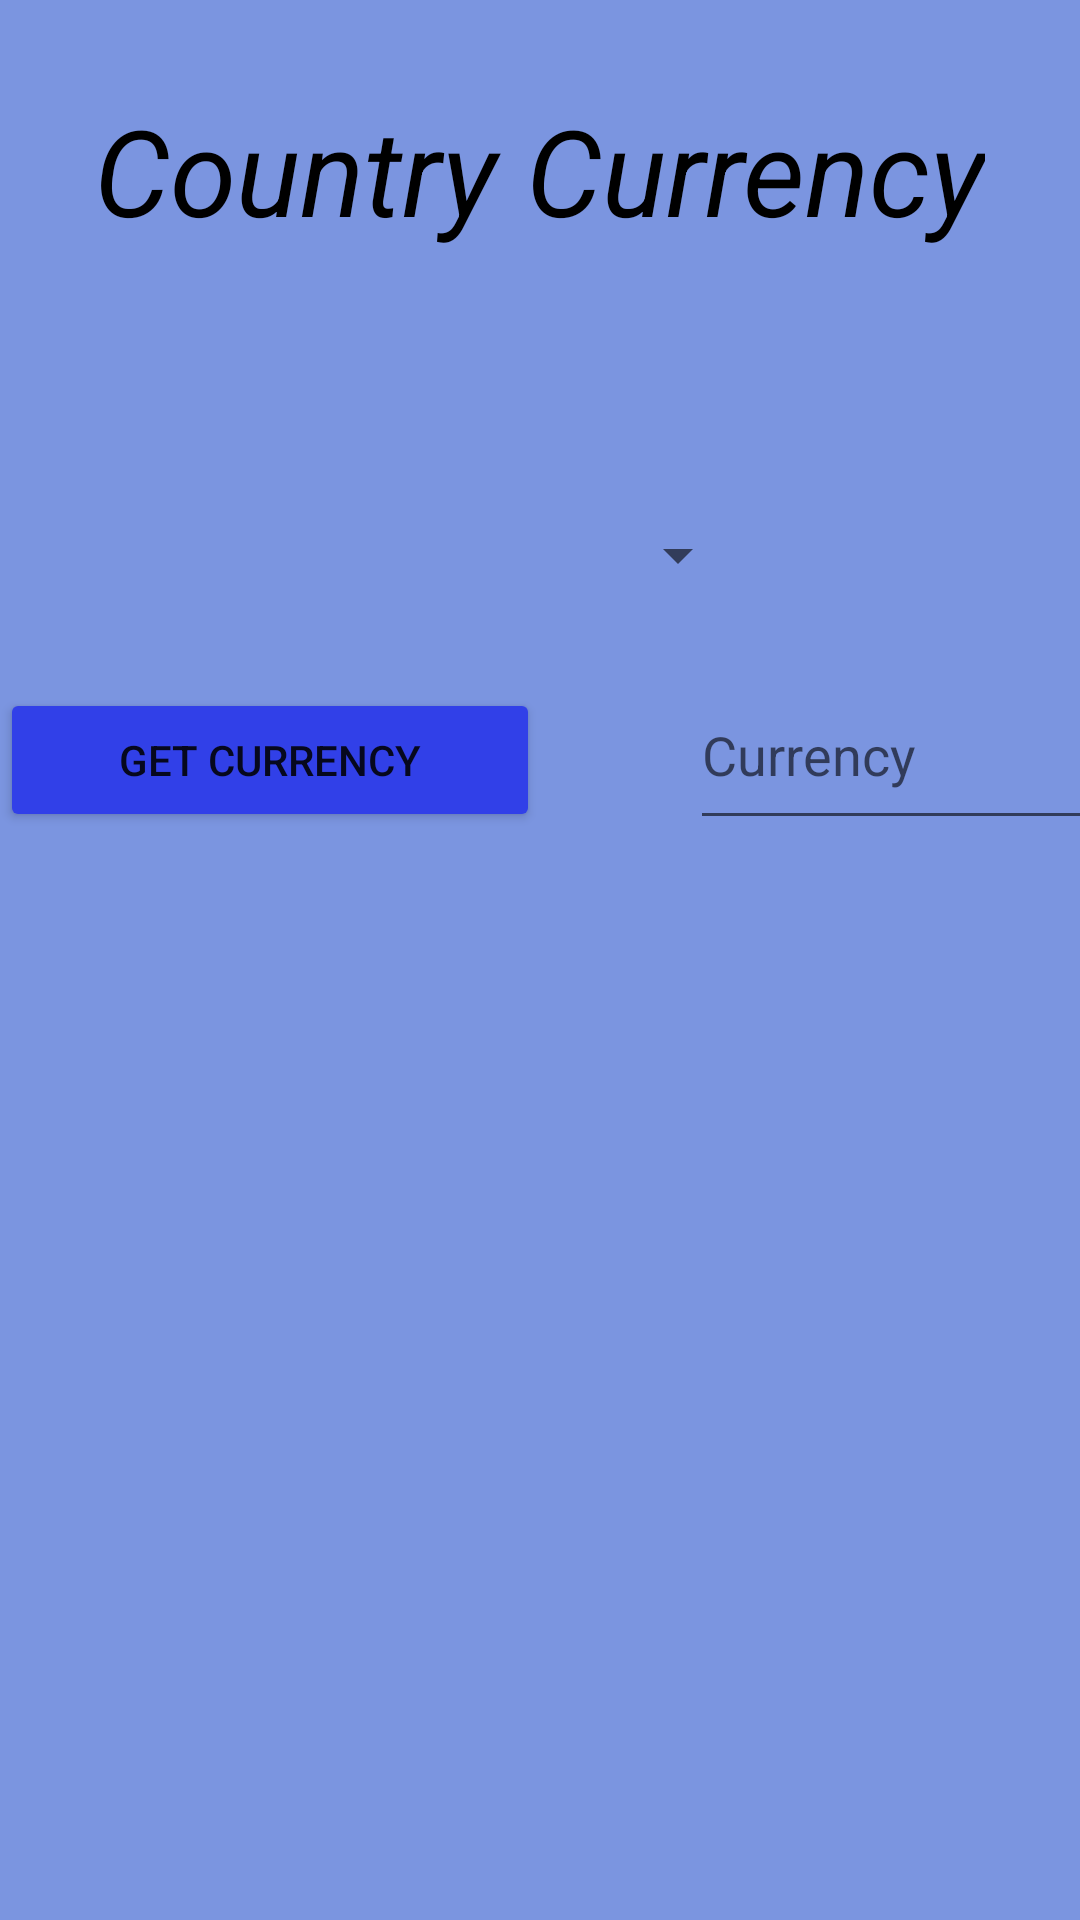

Layout XML and referenced resources for this Android screen:
<!-- AndroidManifest.xml: application theme Theme.Countries -->
<!-- res/layout/activity_country_currency.xml -->
<?xml version="1.0" encoding="utf-8"?>
<LinearLayout
    xmlns:android="http://schemas.android.com/apk/res/android"
    xmlns:app="http://schemas.android.com/apk/res-auto"
    xmlns:tools="http://schemas.android.com/tools"
    android:layout_width="match_parent"
    android:layout_height="match_parent"
    android:orientation="vertical"
    android:background="#7b95e0"
    tools:context=".CountryCurrency"
    >
    
    <TextView
        android:layout_width="wrap_content"
        android:layout_height="100dp"
        android:layout_gravity="center"
        android:layout_margin="30dp"
        android:text="@string/country_currency"
        android:textColor="@color/black"
        android:textSize="40dp"
        android:textStyle="italic"
        />
    
    <Spinner
        android:id="@+id/spinnerCountry"
        android:layout_width="250dp"
        android:layout_height="50dp"
        android:layout_marginBottom="10dp"
        android:prompt="@string/select_country"
        />
    
    <LinearLayout
        android:layout_width="match_parent"
        android:layout_height="wrap_content"
        android:orientation="horizontal"
        >

        <Button
            android:id="@+id/btnGetCurrency"
            android:layout_width="180dp"
            android:layout_height="wrap_content"
            android:layout_marginRight="50dp"
            android:text="@string/get_currency"
            android:onClick="btnGetCurrency"
            android:backgroundTint="#3140e8"
            />

        <EditText
            android:id="@+id/edtCurrency"
            android:layout_width="150dp"
            android:layout_height="60dp"
            android:hint="@string/currency"
            android:inputType="text"
            android:textColor="@color/black"
            />

    </LinearLayout>

</LinearLayout>
<!-- resources referenced by this layout -->
<resources>
  <string name="country_currency">Country Currency</string>
  <string name="currency">Currency</string>
  <string name="get_currency">Get Currency</string>
  <string name="select_country" />
  <style name="Theme.Countries" parent="Theme.MaterialComponents.DayNight.DarkActionBar">
          
          <item name="colorPrimary">@color/purple_500</item>
          <item name="colorPrimaryVariant">@color/purple_700</item>
          <item name="colorOnPrimary">@color/white</item>
          
          <item name="colorSecondary">@color/teal_200</item>
          <item name="colorSecondaryVariant">@color/teal_700</item>
          <item name="colorOnSecondary">@color/black</item>
          
          <item name="android:statusBarColor">?attr/colorPrimaryVariant</item>
          
      </style>
  <!-- not gathered from this repository: default colours our renderer supplied (Android Studio template values) -->
  <color name="purple_500">#FF6200EE</color>
  <color name="purple_700">#FF3700B3</color>
  <color name="teal_200">#FF03DAC5</color>
  <color name="teal_700">#FF018786</color>
  <color name="black">#FF000000</color>
  <color name="white">#FFFFFFFF</color>
</resources>
